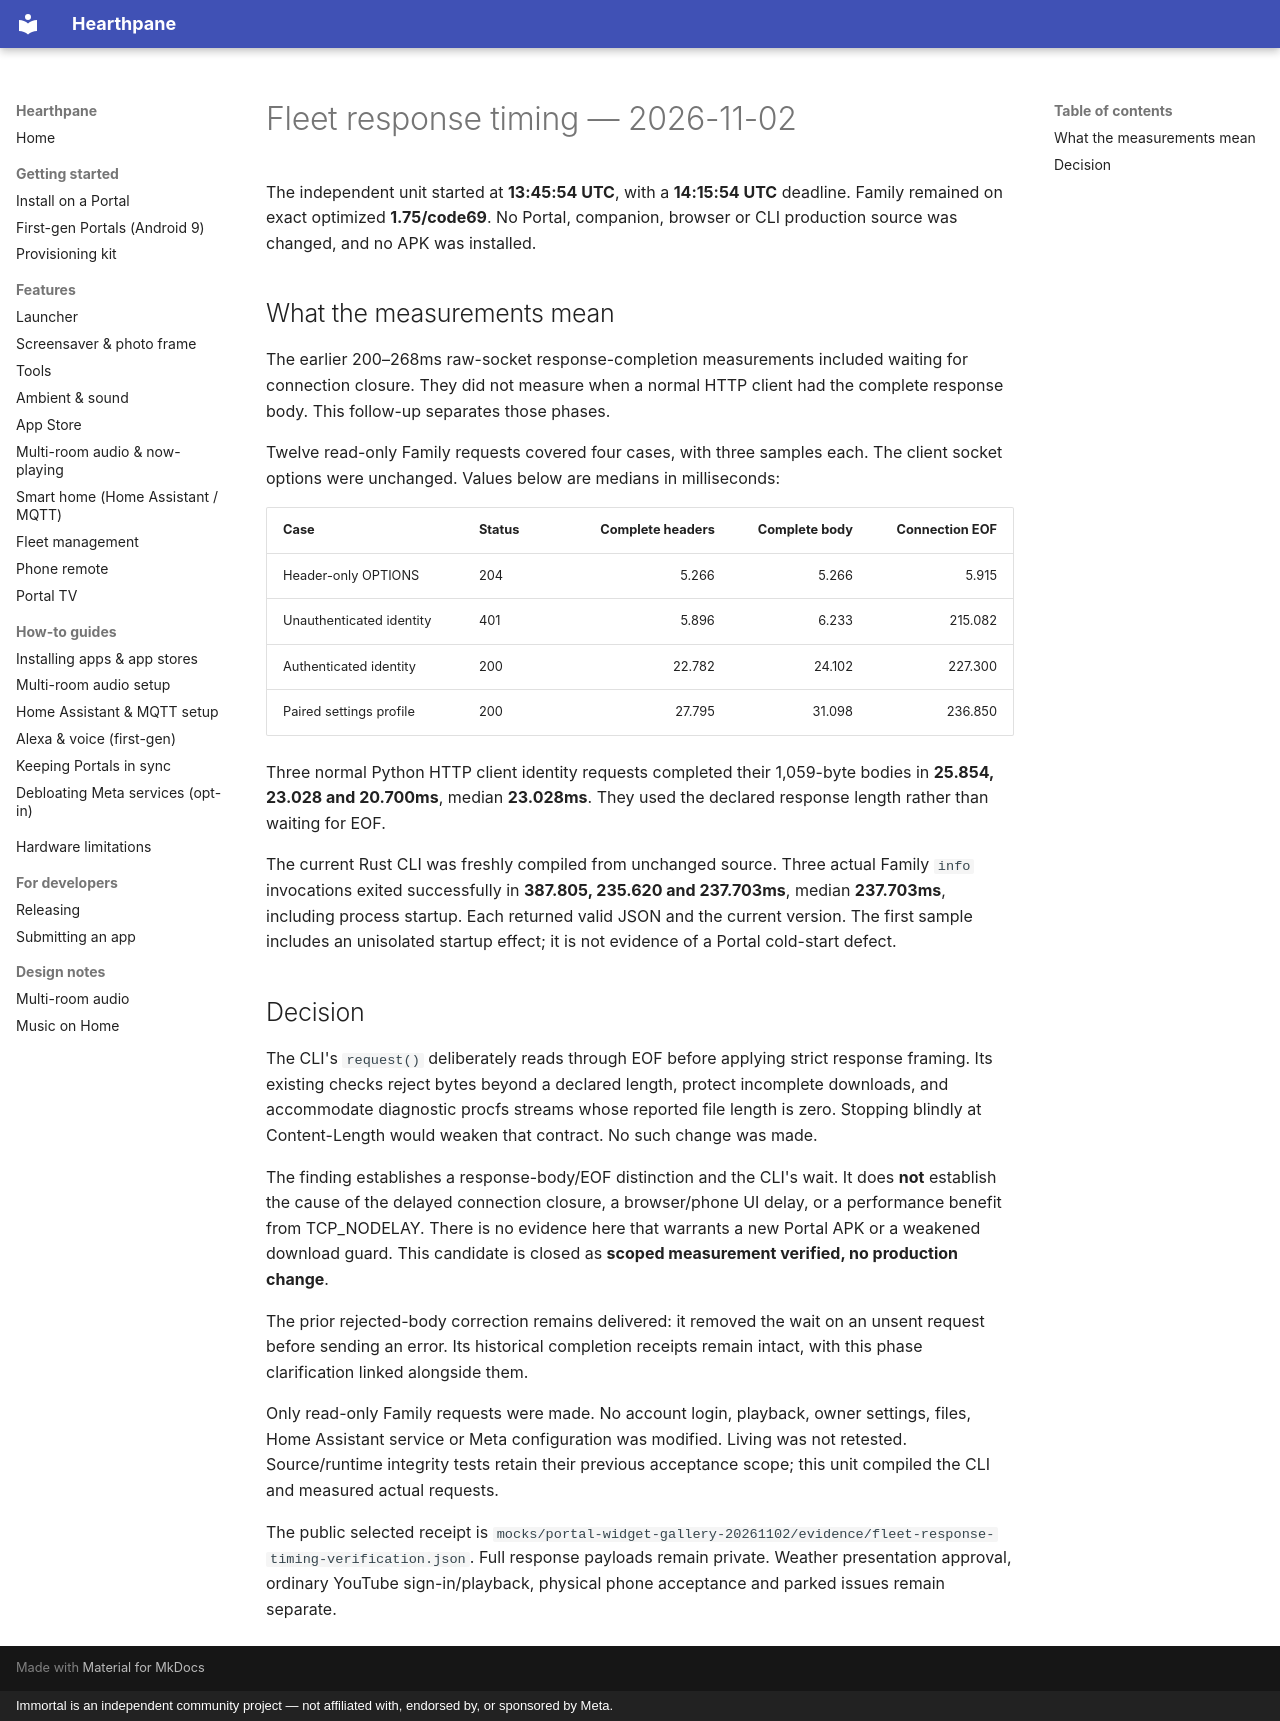

repository: rlchandani/portal-prime · page: portal-fleet-response-timing-2026-11-02/index.html · generator: mkdocs · copyright: Immortal is an independent community project — not affiliated with, endorsed by, or sponsored by Meta.

# Fleet response timing — 2026-11-02

The independent unit started at **13:45:54 UTC**, with a **14:15:54 UTC**
deadline. Family remained on exact optimized **1.75/code69**. No Portal,
companion, browser or CLI production source was changed, and no APK was installed.

## What the measurements mean

The earlier 200–268ms raw-socket response-completion measurements included waiting
for connection closure. They did not measure when a normal HTTP client had the
complete response body. This follow-up separates those phases.

Twelve read-only Family requests covered four cases, with three samples each.
The client socket options were unchanged. Values below are medians in milliseconds:

| Case | Status | Complete headers | Complete body | Connection EOF |
| --- | --- | ---: | ---: | ---: |
| Header-only OPTIONS | 204 | 5.266 | 5.266 | 5.915 |
| Unauthenticated identity | 401 | 5.896 | 6.233 | 215.082 |
| Authenticated identity | 200 | 22.782 | 24.102 | 227.300 |
| Paired settings profile | 200 | 27.795 | 31.098 | 236.850 |

Three normal Python HTTP client identity requests completed their 1,059-byte
bodies in **25.854, 23.028 and 20.700ms**, median **23.028ms**. They used the
declared response length rather than waiting for EOF.

The current Rust CLI was freshly compiled from unchanged source. Three actual
Family `info` invocations exited successfully in **387.805, 235.620 and 237.703ms**,
median **237.703ms**, including process startup. Each returned valid JSON and
the current version. The first sample includes an unisolated startup effect;
it is not evidence of a Portal cold-start defect.

## Decision

The CLI's `request()` deliberately reads through EOF before applying strict
response framing. Its existing checks reject bytes beyond a declared length,
protect incomplete downloads, and accommodate diagnostic procfs streams whose
reported file length is zero. Stopping blindly at Content-Length would weaken
that contract. No such change was made.

The finding establishes a response-body/EOF distinction and the CLI's wait.
It does **not** establish the cause of the delayed connection closure, a
browser/phone UI delay, or a performance benefit from TCP_NODELAY. There is no
evidence here that warrants a new Portal APK or a weakened download guard.
This candidate is closed as **scoped measurement verified, no production change**.

The prior rejected-body correction remains delivered: it removed the wait on
an unsent request before sending an error. Its historical completion receipts
remain intact, with this phase clarification linked alongside them.

Only read-only Family requests were made. No account login, playback, owner
settings, files, Home Assistant service or Meta configuration was modified.
Living was not retested. Source/runtime integrity tests retain their previous
acceptance scope; this unit compiled the CLI and measured actual requests.

The public selected receipt is
`mocks/portal-widget-gallery-20261102/evidence/fleet-response-timing-verification.json`.
Full response payloads remain private. Weather presentation approval, ordinary
YouTube sign-in/playback, physical phone acceptance and parked issues remain
separate.
